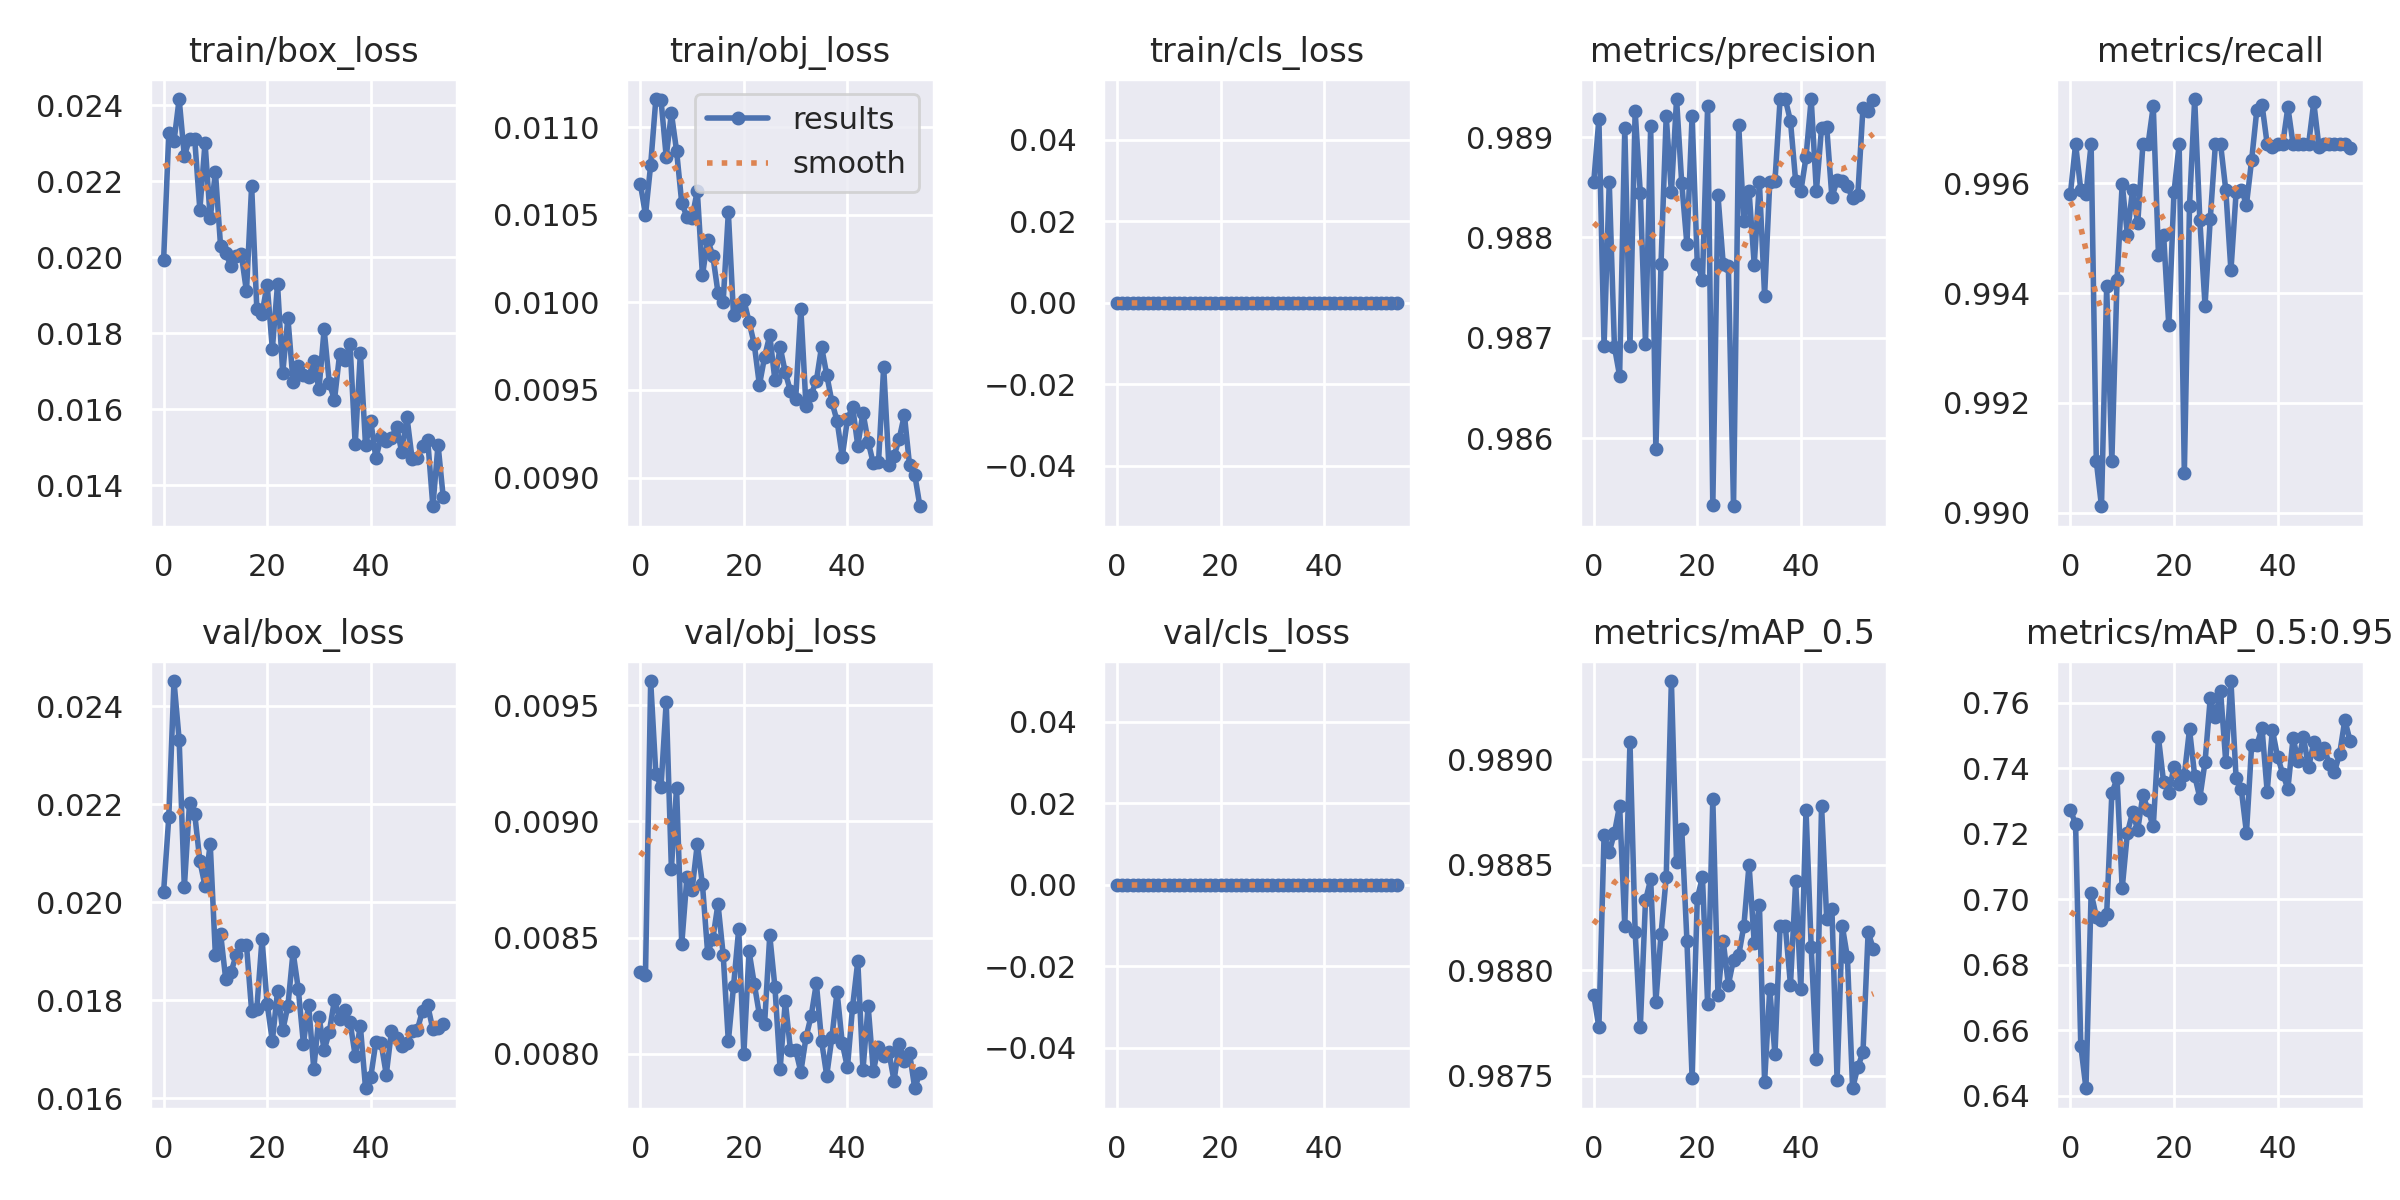

The data file committed next to this chart (first rows):
epoch, train/box_loss, train/obj_loss, train/cls_loss, metrics/precision, metrics/recall, metrics/mAP_0.5, metrics/mAP_0.5:0.95, val/box_loss, val/obj_loss, val/cls_loss, x/lr0, x/lr1, x/lr2
0, 0.01993, 0.01068, 0, 0.9886, 0.9958, 0.9879, 0.7273, 0.02022, 0.008351, 0, 0.07023, 0.003308, 0.003308
1, 0.02326, 0.0105, 0, 0.9892, 0.9967, 0.9877, 0.7229, 0.02174, 0.00834, 0, 0.04011, 0.006522, 0.006522
2, 0.02304, 0.01079, 0, 0.9869, 0.9959, 0.9886, 0.6553, 0.02451, 0.009604, 0, 0.00987, 0.009616, 0.009616
3, 0.02416, 0.01116, 0, 0.9886, 0.9958, 0.9886, 0.6423, 0.02331, 0.009204, 0, 0.00946, 0.00946, 0.00946
4, 0.02266, 0.01115, 0, 0.9869, 0.9967, 0.9887, 0.7018, 0.0203, 0.009149, 0, 0.00946, 0.00946, 0.00946
5, 0.0231, 0.01083, 0, 0.9866, 0.9909, 0.9888, 0.6947, 0.02202, 0.009515, 0, 0.00928, 0.00928, 0.00928
6, 0.02311, 0.01108, 0, 0.9891, 0.9901, 0.9882, 0.6935, 0.02181, 0.008797, 0, 0.0091, 0.0091, 0.0091
7, 0.02125, 0.01087, 0, 0.9869, 0.9941, 0.9891, 0.6953, 0.02084, 0.009144, 0, 0.00892, 0.00892, 0.00892
8, 0.02301, 0.01057, 0, 0.9893, 0.9909, 0.9882, 0.7323, 0.02033, 0.008471, 0, 0.00874, 0.00874, 0.00874
9, 0.02102, 0.01049, 0, 0.9884, 0.9942, 0.9877, 0.7369, 0.02119, 0.00876, 0, 0.00856, 0.00856, 0.00856
10, 0.02225, 0.01048, 0, 0.9869, 0.996, 0.9883, 0.7033, 0.01892, 0.008707, 0, 0.00838, 0.00838, 0.00838
11, 0.02029, 0.01064, 0, 0.9891, 0.9951, 0.9884, 0.7202, 0.01936, 0.008902, 0, 0.0082, 0.0082, 0.0082
12, 0.02012, 0.01016, 0, 0.9859, 0.9959, 0.9879, 0.7265, 0.01843, 0.008729, 0, 0.00802, 0.00802, 0.00802
13, 0.01976, 0.01036, 0, 0.9877, 0.9953, 0.9882, 0.7212, 0.01857, 0.008436, 0, 0.00784, 0.00784, 0.00784
14, 0.02004, 0.01027, 0, 0.9892, 0.9967, 0.9884, 0.7318, 0.01892, 0.008494, 0, 0.00766, 0.00766, 0.00766
15, 0.02008, 0.01006, 0, 0.9885, 0.9967, 0.9894, 0.7271, 0.01913, 0.008645, 0, 0.00748, 0.00748, 0.00748
16, 0.0191, 0.01, 0, 0.9894, 0.9974, 0.9885, 0.7222, 0.01913, 0.008427, 0, 0.0073, 0.0073, 0.0073
17, 0.02188, 0.01051, 0, 0.9885, 0.9947, 0.9887, 0.7493, 0.01778, 0.008053, 0, 0.00712, 0.00712, 0.00712
18, 0.01864, 0.009927, 0, 0.9879, 0.9951, 0.9881, 0.7357, 0.01783, 0.00829, 0, 0.00694, 0.00694, 0.00694
19, 0.01851, 0.009961, 0, 0.9892, 0.9934, 0.9875, 0.7325, 0.01924, 0.008536, 0, 0.00676, 0.00676, 0.00676
20, 0.01928, 0.01001, 0, 0.9877, 0.9958, 0.9883, 0.7404, 0.01792, 0.008001, 0, 0.00658, 0.00658, 0.00658
21, 0.01758, 0.00989, 0, 0.9876, 0.9967, 0.9884, 0.735, 0.01717, 0.008441, 0, 0.0064, 0.0064, 0.0064
22, 0.01928, 0.009763, 0, 0.9893, 0.9907, 0.9878, 0.7379, 0.01819, 0.008302, 0, 0.00622, 0.00622, 0.00622
23, 0.01694, 0.009528, 0, 0.9853, 0.9956, 0.9888, 0.7518, 0.01739, 0.008168, 0, 0.00604, 0.00604, 0.00604
24, 0.01841, 0.009689, 0, 0.9884, 0.9975, 0.9879, 0.7377, 0.01788, 0.008129, 0, 0.00586, 0.00586, 0.00586
25, 0.01672, 0.009812, 0, 0.9877, 0.9953, 0.9881, 0.7309, 0.01899, 0.008509, 0, 0.00568, 0.00568, 0.00568
26, 0.01714, 0.009554, 0, 0.9877, 0.9938, 0.9879, 0.7419, 0.01824, 0.008287, 0, 0.0055, 0.0055, 0.0055
27, 0.01691, 0.009746, 0, 0.9853, 0.9953, 0.988, 0.7613, 0.01711, 0.007933, 0, 0.00532, 0.00532, 0.00532
28, 0.01684, 0.0096, 0, 0.9891, 0.9967, 0.9881, 0.7556, 0.01791, 0.008227, 0, 0.00514, 0.00514, 0.00514
29, 0.01727, 0.009492, 0, 0.9882, 0.9967, 0.9882, 0.7635, 0.0166, 0.008016, 0, 0.00496, 0.00496, 0.00496
30, 0.01652, 0.009446, 0, 0.9885, 0.9959, 0.9885, 0.7419, 0.01767, 0.008017, 0, 0.00478, 0.00478, 0.00478
31, 0.0181, 0.009965, 0, 0.9877, 0.9944, 0.9881, 0.7666, 0.01698, 0.007922, 0, 0.0046, 0.0046, 0.0046
32, 0.01669, 0.009406, 0, 0.9886, 0.9958, 0.9883, 0.7369, 0.01735, 0.008071, 0, 0.00442, 0.00442, 0.00442
33, 0.01625, 0.009473, 0, 0.9874, 0.9959, 0.9875, 0.7335, 0.01802, 0.008164, 0, 0.00424, 0.00424, 0.00424
34, 0.01746, 0.009552, 0, 0.9886, 0.9956, 0.9879, 0.7203, 0.01761, 0.008303, 0, 0.00406, 0.00406, 0.00406
35, 0.01729, 0.009747, 0, 0.9886, 0.9964, 0.9876, 0.747, 0.0178, 0.008056, 0, 0.00388, 0.00388, 0.00388
36, 0.01771, 0.009587, 0, 0.9894, 0.9973, 0.9882, 0.7471, 0.01756, 0.007906, 0, 0.0037, 0.0037, 0.0037
37, 0.01507, 0.009432, 0, 0.9894, 0.9974, 0.9882, 0.7522, 0.01687, 0.008071, 0, 0.00352, 0.00352, 0.00352
38, 0.01748, 0.009323, 0, 0.9892, 0.9967, 0.9879, 0.7328, 0.01747, 0.008267, 0, 0.00334, 0.00334, 0.00334
39, 0.01505, 0.00912, 0, 0.9886, 0.9967, 0.9884, 0.7517, 0.01621, 0.008045, 0, 0.00316, 0.00316, 0.00316
40, 0.0157, 0.009332, 0, 0.9885, 0.9967, 0.9879, 0.7435, 0.01643, 0.007941, 0, 0.00298, 0.00298, 0.00298
41, 0.01471, 0.009405, 0, 0.9888, 0.9967, 0.9888, 0.7383, 0.01716, 0.008203, 0, 0.0028, 0.0028, 0.0028
42, 0.01528, 0.009181, 0, 0.9894, 0.9974, 0.9881, 0.7337, 0.01713, 0.008398, 0, 0.00262, 0.00262, 0.00262
43, 0.01516, 0.009371, 0, 0.9885, 0.9967, 0.9876, 0.7491, 0.01649, 0.007931, 0, 0.00244, 0.00244, 0.00244
44, 0.01525, 0.009205, 0, 0.9891, 0.9967, 0.9888, 0.7421, 0.01737, 0.008206, 0, 0.00226, 0.00226, 0.00226
45, 0.01554, 0.00908, 0, 0.9891, 0.9967, 0.9882, 0.7495, 0.01724, 0.007926, 0, 0.00208, 0.00208, 0.00208
46, 0.01486, 0.009086, 0, 0.9884, 0.9967, 0.9883, 0.7402, 0.01706, 0.008031, 0, 0.0019, 0.0019, 0.0019
47, 0.01579, 0.009633, 0, 0.9886, 0.9975, 0.9875, 0.7479, 0.01712, 0.00799, 0, 0.00172, 0.00172, 0.00172
48, 0.01469, 0.009069, 0, 0.9886, 0.9967, 0.9882, 0.7443, 0.01737, 0.008009, 0, 0.00154, 0.00154, 0.00154
49, 0.01472, 0.009122, 0, 0.9885, 0.9967, 0.9881, 0.7462, 0.0174, 0.007883, 0, 0.00136, 0.00136, 0.00136
50, 0.01503, 0.009221, 0, 0.9884, 0.9967, 0.9874, 0.7412, 0.01779, 0.008041, 0, 0.00118, 0.00118, 0.00118
51, 0.0152, 0.009358, 0, 0.9884, 0.9967, 0.9875, 0.7388, 0.0179, 0.00797, 0, 0.001, 0.001, 0.001
52, 0.01345, 0.009069, 0, 0.9893, 0.9967, 0.9876, 0.7444, 0.01741, 0.008002, 0, 0.00082, 0.00082, 0.00082
53, 0.01507, 0.009017, 0, 0.9893, 0.9967, 0.9882, 0.7547, 0.01744, 0.007852, 0, 0.00064, 0.00064, 0.00064
54, 0.01369, 0.008836, 0, 0.9894, 0.9966, 0.9881, 0.7484, 0.01751, 0.007918, 0, 0.00046, 0.00046, 0.00046
